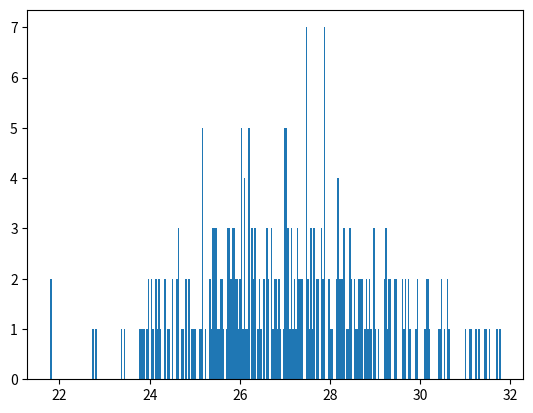

Write the Python code that produced this figure.
#!/usr/bin/env python
# coding: utf-8

# In[1]:


import numpy as np
vals = np.random.normal(27,2,300)
print(vals)


# In[2]:


np.mean(vals)


# In[6]:


get_ipython().run_line_magic('matplotlib', 'inline')
import matplotlib.pyplot as plt
plt.hist(vals,300)
plt.show()


# In[7]:


np.median(vals)


# In[10]:


ages=np.random.randint(18,high=90,size=500)


# In[11]:


ages


# In[12]:


from scipy import stats
stats.mode(ages)


# In[ ]:




